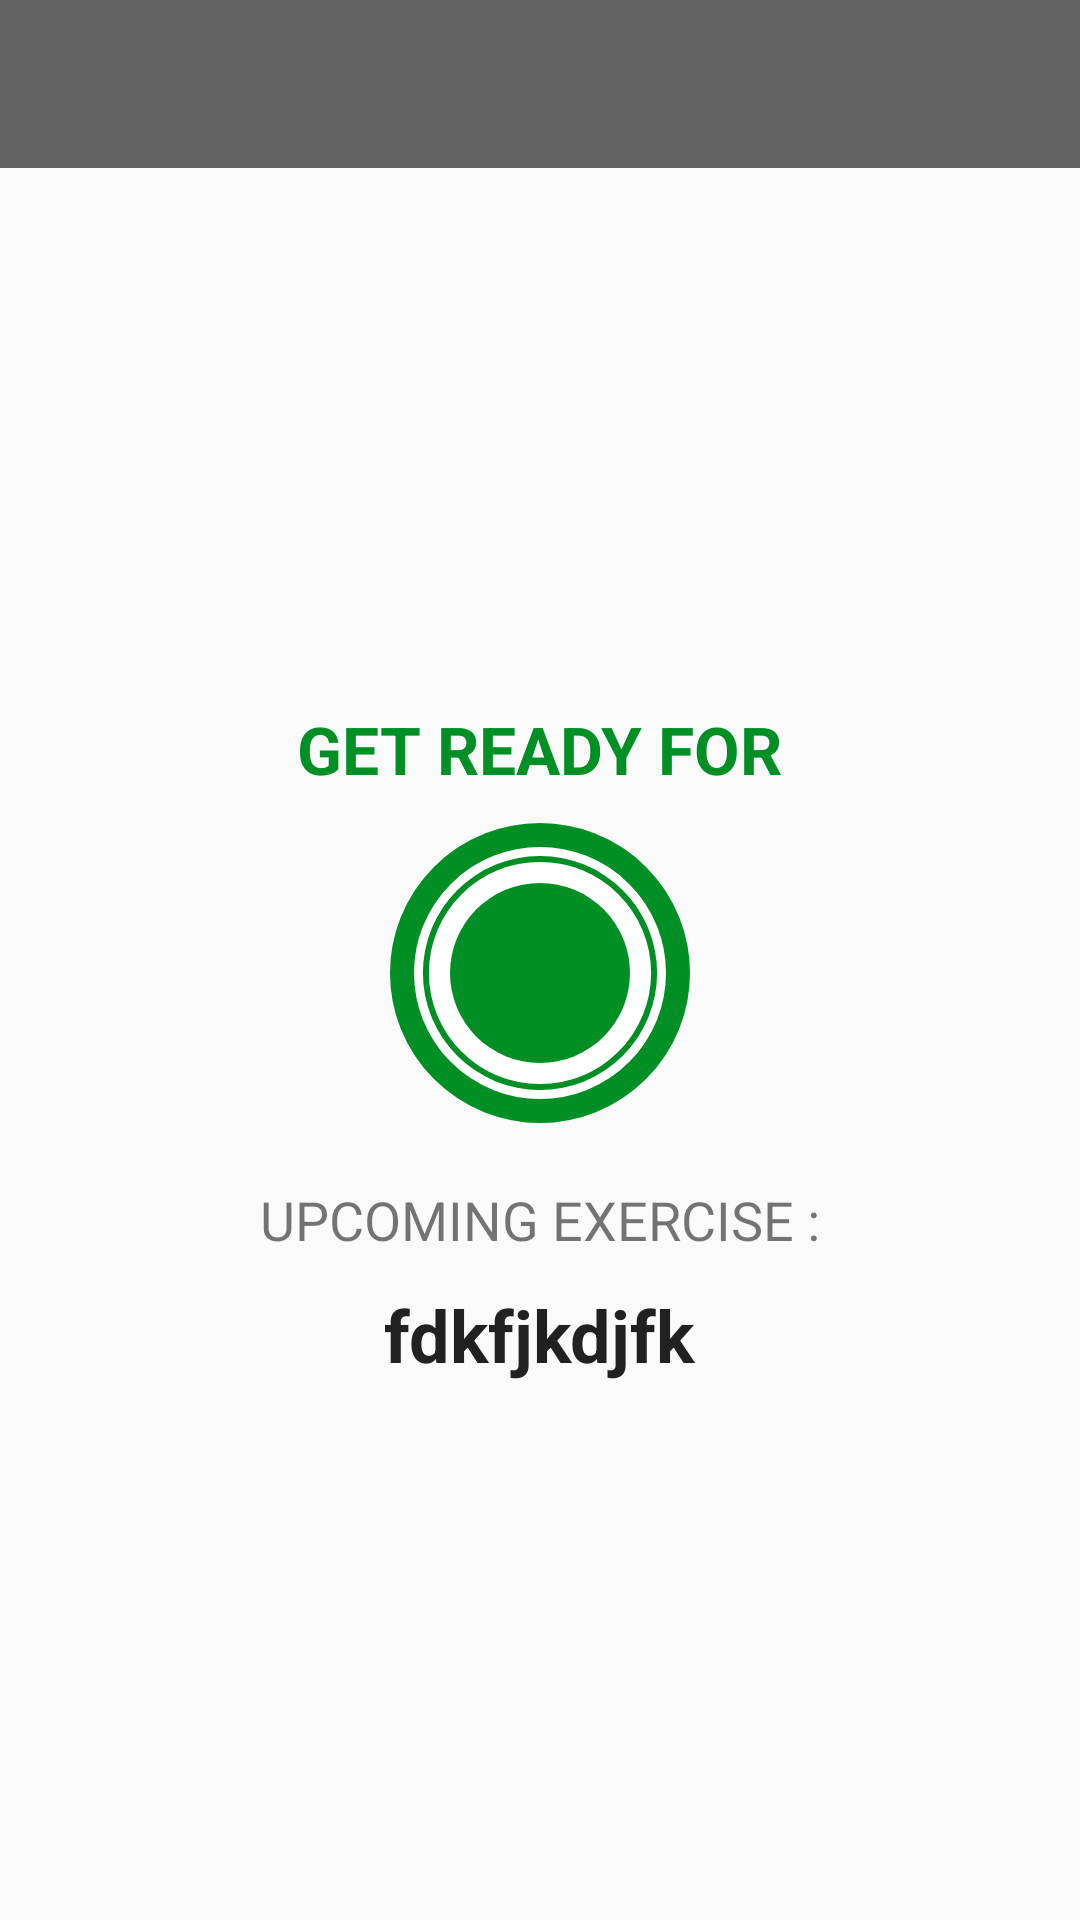

Write the Android layout XML for this screen, with the resource values it uses.
<!-- AndroidManifest.xml: activity theme Theme.AppCompat.Light.NoActionBar -->
<!-- res/layout/activity_exercise.xml -->
<?xml version="1.0" encoding="utf-8"?>
<RelativeLayout xmlns:android="http://schemas.android.com/apk/res/android"
    xmlns:app="http://schemas.android.com/apk/res-auto"
    xmlns:tools="http://schemas.android.com/tools"
    android:layout_width="match_parent"
    android:layout_height="match_parent"
    android:orientation="vertical"
    tools:context=".ExerciseActivity">

    <androidx.appcompat.widget.Toolbar
        android:id="@+id/tool_bar_exercise_activity"
        android:layout_width="match_parent"
        android:layout_height="?android:attr/actionBarSize"
        android:background="@color/dark_black"
        app:titleTextColor="@color/white"
        android:theme="@style/ToolbarTheme"
        app:layout_constraintEnd_toEndOf="parent"
        app:layout_constraintStart_toStartOf="parent"
        app:layout_constraintTop_toTopOf="parent" />

    <LinearLayout
        android:id="@+id/llRestView"
        android:layout_width="match_parent"
        android:layout_height="match_parent"
        android:layout_below="@id/tool_bar_exercise_activity"
        android:gravity="center"
        android:orientation="vertical"
        android:visibility="visible">

        <TextView
            android:layout_width="wrap_content"
            android:layout_height="wrap_content"
            android:text="@string/get_ready_for"
            android:textColor="@color/accent_green"
            android:textSize="22sp"
            android:textStyle="bold" />

        <FrameLayout
            android:layout_width="100dp"
            android:layout_height="100dp"
            android:layout_marginTop="10dp"
            android:background="@drawable/item_circular_color_accent_border">

            <ProgressBar
                android:id="@+id/progressBar"
                style="?android:attr/progressBarStyleHorizontal"
                android:layout_width="100dp"
                android:layout_height="100dp"
                android:layout_gravity="center"
                android:background="@drawable/circular_progress_gray"
                android:indeterminate="false"
                android:max="10"
                android:progress="100"
                android:progressDrawable="@drawable/circular_progress_bar"
                android:rotation="-90" />

            <LinearLayout
                android:layout_width="60dp"
                android:layout_height="60dp"
                android:layout_gravity="center"
                android:orientation="vertical"
                android:background="@drawable/item_circular_color_accent_background"
                android:gravity="center">

                <TextView
                    android:id="@+id/tvTimer"
                    android:layout_width="wrap_content"
                    android:layout_height="wrap_content"
                    android:textColor="@color/white"
                    android:textSize="25sp"
                    android:textStyle="bold"
                    tools:text="10" />

            </LinearLayout>

        </FrameLayout>
        <TextView
            android:layout_width="wrap_content"
            android:layout_height="wrap_content"
            android:text="UPCOMING EXERCISE :"
            android:layout_marginTop="20dp"
            android:textSize="18sp"/>

        <TextView
            android:id="@+id/tv_upcoming_exercise"
            android:layout_width="wrap_content"
            android:layout_height="wrap_content"
            android:text="fdkfjkdjfk"
            android:textStyle="bold"
            android:textSize="24sp"
            android:textColor="#212121"
            android:layout_marginTop="10dp"/>


    </LinearLayout>
    <LinearLayout
        android:id="@+id/llExerciseView"
        android:layout_width="match_parent"
        android:layout_height="match_parent"
        android:layout_below="@id/tool_bar_exercise_activity"
        android:gravity="center"
        android:layout_above="@+id/rv_exercise_status"
        android:orientation="vertical"
        android:visibility="gone"
        tools:visibility="gone">

        <ImageView
            android:id="@+id/iv_exerciseImg"
            android:layout_width="match_parent"
            android:layout_height="0dp"
            android:layout_weight="1"
            android:scaleType="fitXY"
            android:src="@drawable/ic_jumping_jacks"
            android:contentDescription="@string/image_decription"/>


        <TextView
            android:id="@+id/tv_exercise_name"
            android:layout_width="wrap_content"
            android:layout_height="wrap_content"
            android:text="@string/get_ready_for"
            android:textColor="@color/accent_green"
            android:textSize="22sp"
            android:textStyle="bold" />

        <FrameLayout
            android:layout_width="100dp"
            android:layout_height="100dp"
            android:layout_marginTop="10dp"
            android:background="@drawable/item_circular_color_accent_border">

            <ProgressBar
                android:id="@+id/exerciseProgressBar"
                style="?android:attr/progressBarStyleHorizontal"
                android:layout_width="100dp"
                android:layout_height="100dp"
                android:layout_gravity="center"
                android:background="@drawable/circular_progress_gray"
                android:indeterminate="false"
                android:max="30"
                android:progress="100"
                android:progressDrawable="@drawable/circular_progress_bar"
                android:rotation="-90" />

            <LinearLayout
                android:layout_width="60dp"
                android:layout_height="60dp"
                android:layout_gravity="center"
                android:orientation="vertical"
                android:background="@drawable/item_circular_color_accent_background"
                android:gravity="center">

                <TextView
                    android:id="@+id/tvExerciseTimer"
                    android:layout_width="wrap_content"
                    android:layout_height="wrap_content"
                    android:textColor="@color/white"
                    android:textSize="25sp"
                    android:textStyle="bold"
                    tools:text="10" />

            </LinearLayout>

        </FrameLayout>

    </LinearLayout>

    <androidx.recyclerview.widget.RecyclerView
        android:id="@+id/rv_exercise_status"
        android:layout_width="wrap_content"
        android:layout_height="wrap_content"
        android:layout_alignParentBottom="true"
        android:layout_centerHorizontal="true"
        android:layout_margin="5dp"/>
</RelativeLayout>
<!-- resources referenced by this layout -->
<resources>
  <color name="accent_green">#008f24</color>
  <color name="dark_black">#b2212121</color>
  <color name="white">#FFFFFFFF</color>
  <!-- drawable circular_progress_bar (drawable) -->
  <?xml version="1.0" encoding="utf-8"?>
  <layer-list xmlns:android="http://schemas.android.com/apk/res/android">
      <item>
          <shape
              android:innerRadiusRatio="2.7"
              android:shape="ring"
              android:thicknessRatio="50.0"
              android:useLevel="true">
  
              <solid android:color="@color/accent_green" />
  
          </shape>
      </item>
  </layer-list>
  <!-- drawable circular_progress_gray (drawable) -->
  <?xml version="1.0" encoding="utf-8"?>
  <layer-list xmlns:android="http://schemas.android.com/apk/res/android">
      <item>
          <shape android:shape="ring"
              android:innerRadiusRatio="2.7"
              android:thicknessRatio="50.0"
              android:useLevel="true">
              <solid android:color="@color/grey_white"/>
          </shape>
      </item>
  </layer-list>
  <!-- drawable item_circular_color_accent_background (drawable) -->
  <?xml version="1.0" encoding="utf-8"?>
  <shape xmlns:android="http://schemas.android.com/apk/res/android"
      android:shape="oval">
  
      <solid android:color="@color/accent_green"/>
  </shape>
  <!-- drawable item_circular_color_accent_border (drawable) -->
  <?xml version="1.0" encoding="utf-8"?>
  <shape xmlns:android="http://schemas.android.com/apk/res/android"
      android:shape="oval">
      <stroke android:width="8dp"
          android:color="@color/accent_green"/>
  
      <solid android:color="@color/white"/>
  
  
  </shape>
  <string name="get_ready_for">GET READY FOR</string>
  <string name="image_decription">image</string>
  <style name="ToolbarTheme" parent="@style/ThemeOverlay.AppCompat.ActionBar">
          
          <item name="colorControlNormal">@color/toolbar_color_control_normal</item>
          <item name="homeAsUpIndicator">@drawable/arrow_back_ios</item>
      </style>
  <color name="grey_white">#d4dee7</color>
  <color name="toolbar_color_control_normal">#ffffff</color>
</resources>
